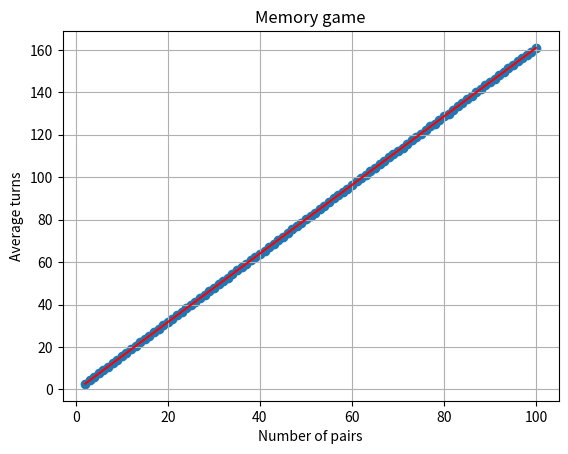

Write Python code to recreate this figure.
import random
import numpy as np
import matplotlib.pyplot as plt
import time

def memory(num_pairs):
    """memory function calculates the (optimal?) number of turns needed to solve the game 'memory'.
    Assumption made is perfect memory (i.e. once a 'tile' has been turned, you will always remember what
    was beneath it). Game is solved by turning the first unturned 'tile' and choosing the second one if it has
    already been turned (remember perfect memory) or also turning the next 'tile' if the first tile was the first
    of the pair.

    Args:
        num_pairs (int): number of pairs in the game. Code will generate the random sequence of 'tiles'.

    Returns:
        turns (int): number of turns needed to solve the game.
    """
    all_numbers = list(range(1,num_pairs+1))
    all_numbers.extend(all_numbers)
    random.shuffle(all_numbers)
    print(all_numbers)

    seen_numbers = []
    index = 0
    turns = 0
    while len(all_numbers) > 0:
        first_choice = all_numbers[index]
        if first_choice in seen_numbers:
            second_choice_index = all_numbers.index(first_choice)
            all_numbers.pop(index)
            all_numbers.pop(second_choice_index)
            index = np.max([0, index - 1])
            index = np.min([index, len(all_numbers) - 1])
            turns += 1
        else:
            seen_numbers.append(first_choice)
            second_choice = all_numbers[index+1]
            if first_choice == second_choice:
                all_numbers.pop(index)
                all_numbers.pop(all_numbers.index(second_choice))
                index = np.min([index, len(all_numbers) - 1])
                turns += 1
            else:
                seen_numbers.append(second_choice)
                index = index + 2
                index = np.min([index, len(all_numbers) - 1])
                turns += 1

    return turns

if __name__ == "__main__":
    max_pairs = 100
    max_sim = 100
    average_turns = []
    start_time = time.time()
    for i in range(2,max_pairs+1):
        total_turns = 0
        for j in range(max_sim):
            total_turns += memory(i)
        print("simulation for {} pairs completed".format(i),end = "\r")
        average_turns.append(total_turns/max_sim)
    end_time = time.time()
    print('Time taken:', end_time - start_time)
    x = np.array(range(2,max_pairs+1))
    y = np.array(average_turns)
    slope, intercept = np.polyfit(x, y, 1)
    regression_line = slope * x + intercept

    plt.scatter(x, y)
    plt.plot(x, regression_line, color='red')
    plt.xlabel('Number of pairs')
    plt.ylabel('Average turns')
    plt.title('Memory game')
    plt.grid()
    plt.savefig('memory_game.png')

    print(slope,intercept)